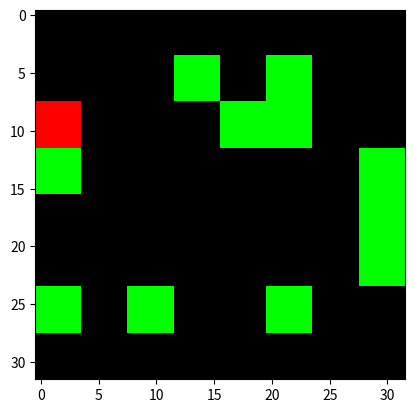

Source code (Python):
import numpy as np
import matplotlib.pyplot as plt


def generate_img(img_size=(32, 32, 3), cell_size=(4, 4), min_nbr_cells=0.1, max_nbr_cells=0.3,
                 colors_p=np.array([0.15, 0.7, 0.15])):
    cells_per_edge = (img_size[0] // cell_size[0], img_size[1] // cell_size[1])
    indexes = [(i, j) for i in range(cells_per_edge[0]) for j in range(cells_per_edge[1])]
    nbr_cells = len(indexes)
    min_nbr_cells = int(nbr_cells * min_nbr_cells)
    max_nbr_cells = int(nbr_cells * max_nbr_cells)

    nbr_selected_cells = np.random.randint(min_nbr_cells, max_nbr_cells)
    selected_cells = np.random.choice(range(nbr_cells), nbr_selected_cells)

    colors = {'r': np.array([1.0, 0.0, 0.0]),
              'g': np.array([0.0, 1.0, 0.0]),
              'b': np.array([0.0, 0.0, 1.0]),
              }

    img = np.zeros(img_size)
    for cell_idx in selected_cells:
        idx = indexes[cell_idx]
        rnd_color = np.random.choice(list(colors.keys()), p=colors_p)
        val = colors[rnd_color]

        i_from = idx[0] * cell_size[0]
        i_to = i_from + cell_size[0]

        j_from = idx[1] * cell_size[1]
        j_to = j_from + cell_size[1]

        for i in range(i_from, i_to):
            for j in range(j_from, j_to):
                img[i][j] = val

    return img


def generate_pattern(pattern_size_rows=16, pattern_size_cols=16, cell_size=(4, 4), p_border=0.7):

    img = generate_img(img_size=(pattern_size_rows, pattern_size_cols, 3),
                       cell_size=cell_size, min_nbr_cells=0.6, max_nbr_cells=0.9,
                       colors_p=np.array([0.15, 0.7, 0.15]))

    if np.random.random() < p_border:
        img[0:cell_size[0], :] = np.array([0.0, 0.0, 0.0])
    if np.random.random() < p_border:
        img[:, 0:cell_size[1]] = np.array([0.0, 0.0, 0.0])
    if np.random.random() < p_border:
        img[img.shape[0] - cell_size[0]:img.shape[0], :] = np.array([0.0, 0.0, 0.0])
    if np.random.random() < p_border:
        img[:, img.shape[1] - cell_size[1]:img.shape[1]] = np.array([0.0, 0.0, 0.0])

    return img


def _predict(x, p, cs):
    for i in range(0, x.shape[0] - p.shape[0] + cs[0], cs[0]):
        for j in range(0, x.shape[1] - p.shape[1] + cs[1], cs[1]):
            i1 = i + p.shape[0]
            j1 = j + p.shape[1]
            if np.array_equal(x[i:i1, j:j1], p):
                return 1.0
    return 0.0


def _predict_index(x, p, cs):
    for i in range(0, x.shape[0] - p.shape[0] + cs[0], cs[0]):
        for j in range(0, x.shape[1] - p.shape[1] + cs[1], cs[1]):
            i1 = i + p.shape[0]
            j1 = j + p.shape[1]
            if np.array_equal(x[i:i1, j:j1], p):
                return [i, i1, j, j1]
    return None


def generate_synthetic_image_classifier(img_size=(32, 32, 3), cell_size=(4, 4), n_features=(16, 16), p_border=0.7):
    pattern_size_rows, pattern_size_cols = n_features
    pattern = generate_pattern(pattern_size_rows, pattern_size_cols, cell_size, p_border)

    def predict_proba(X):
        proba = list()
        for x in X:
            if x.shape != img_size:
                x = x.reshape(img_size)
            val =_predict(x, pattern, cell_size)
            proba.append(np.array([1.0 - val, val]))
        proba = np.array(proba)
        return proba

    def predict(X):
        proba = predict_proba(X)
        return np.argmax(proba, axis=1)

    srbc = {
        'img_size': img_size,
        'cell_size': cell_size,
        'pattern': pattern,
        'predict_proba': predict_proba,
        'predict': predict
    }

    return srbc


def generate_random_img_dataset(pattern, nbr_images=1000, pattern_ratio=0.5, img_size=(32, 32, 3), cell_size=(4, 4),
                                min_nbr_cells=0.1, max_nbr_cells=0.3, colors_p=np.array([0.15, 0.7, 0.15])):

    X_test = list()

    nbr_images0 = int(nbr_images * (1 - pattern_ratio))
    for _ in range(nbr_images0):
        img = generate_img(img_size, cell_size, min_nbr_cells, max_nbr_cells, colors_p)
        X_test.append(img)

    nbr_images1 = int(nbr_images * pattern_ratio)
    for _ in range(nbr_images1):
        img = generate_img(img_size, cell_size, min_nbr_cells, max_nbr_cells, colors_p)
        i = np.random.choice(np.arange(0, img_size[0] + cell_size[0] - pattern.shape[0], cell_size[0]))
        j = np.random.choice(np.arange(0, img_size[1] + cell_size[1] - pattern.shape[1], cell_size[1]))
        img[i:i+pattern.shape[0], j:j+pattern.shape[1]] = pattern
        X_test.append(img)

    X_test = np.array(X_test)
    # np.random.shuffle(X_test)

    return X_test


def get_pixel_importance_explanation(x, sic):

    p = sic['pattern']
    cs = sic['cell_size']
    img_size = sic['img_size']

    explanation = np.zeros(img_size[:2])
    index = _predict_index(x, p, cs)

    if index is not None:
        i0, i1, j0, j1 = index
        for i in range(i0, i1):
            for j in range(j0, j1):
                if np.sum(x[i][j]) > 0:
                    explanation[i][j] = 1.0

    explanation = explanation.ravel()
    return explanation


def main():

    n_features = (16, 16)
    img_size = (32, 32, 3)
    cell_size = (4, 4)
    colors_p = np.array([0.15, 0.7, 0.15])

    sic = generate_synthetic_image_classifier(img_size=img_size, cell_size=cell_size, n_features=n_features)

    pattern = sic['pattern']
    predict = sic['predict']
    predict_proba = sic['predict_proba']

    plt.imshow(pattern)
    plt.show()

    X_test = generate_random_img_dataset(pattern, nbr_images=1000, pattern_ratio=0.4, img_size=img_size,
                                         cell_size=cell_size, min_nbr_cells=0.1, max_nbr_cells=0.3, colors_p=colors_p)

    Y_test = predict(X_test)

    # plt.imshow(X_test[0])
    # plt.show()

    plt.imshow(X_test[-1])
    plt.show()

    print(Y_test[-1])
    print(list(get_pixel_importance_explanation(X_test[-1], sic)))

    print(Y_test[0])
    print(list(get_pixel_importance_explanation(X_test[0], sic)))

    # for x in X_test:
    #     expl_val = get_pixel_importance_explanation(x, sic)
    #     print(expl_val)
    #     break


if __name__ == "__main__":
    main()

